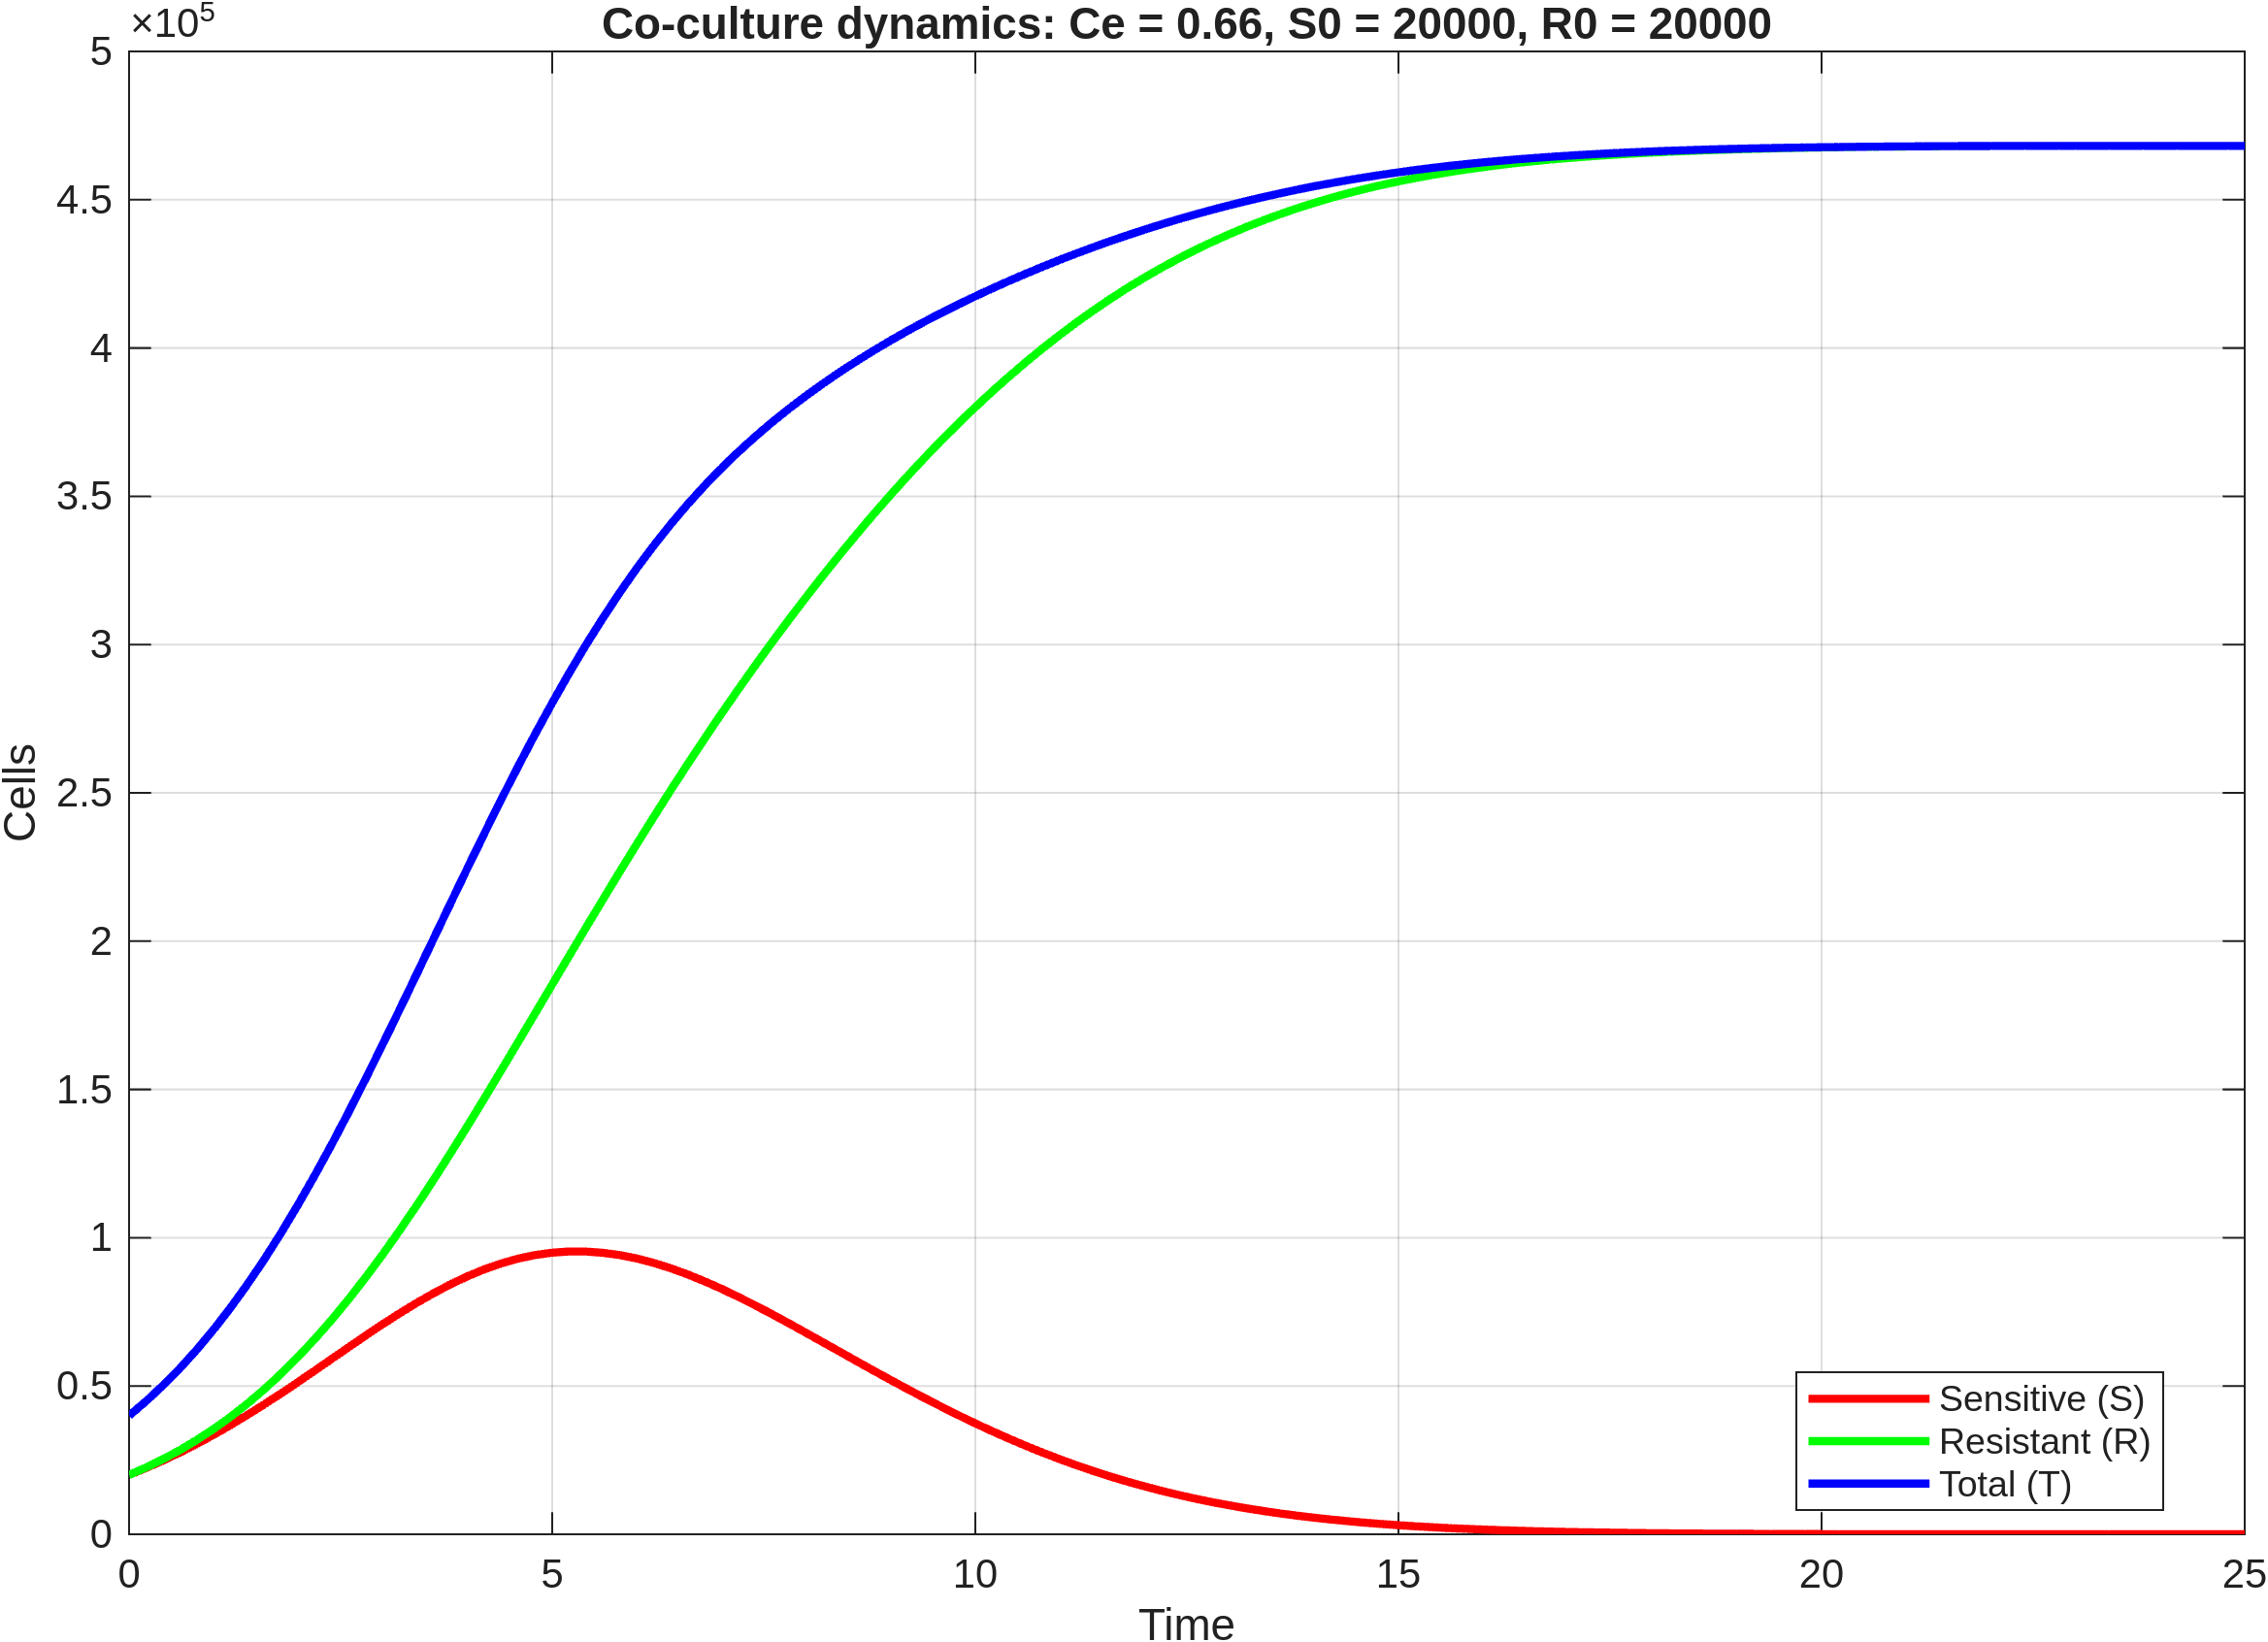

Source data for this figure (header and first rows):
time, S, R, T
0, 20000, 20000, 40000
0.2, 22336, 22521, 44857
0.4, 24854, 25308, 50162
0.6, 27562, 28387, 55949
0.8, 30461, 31783, 62245
1, 33550, 35520, 69071
1.2, 36819, 39614, 76433
1.4, 40257, 44086, 84343
1.6, 43848, 48950, 92798
1.8, 47570, 54221, 101791
2, 51399, 59905, 111303
2.2, 55300, 66007, 121307
2.4, 59242, 72527, 131769
2.6, 63181, 79457, 142638
2.8, 67077, 86787, 153865
3, 70883, 94496, 165379
3.2, 74554, 102557, 177111
3.4, 78042, 110933, 188975
3.6, 81306, 119615, 200921
3.8, 84307, 128559, 212866
4, 87008, 137710, 224719
4.2, 89366, 147050, 236415
4.4, 91355, 156533, 247888
4.6, 92973, 166103, 259076
4.8, 94173, 175729, 269903
5, 94953, 185374, 280327
5.2, 95353, 195007, 290360
5.4, 95336, 204585, 299921
5.6, 94910, 214081, 308991
5.8, 94136, 223487, 317623
6, 92994, 232761, 325755
6.2, 91501, 241881, 333382
6.4, 89707, 250852, 340559
6.6, 87634, 259650, 347283
6.8, 85316, 268265, 353581
7, 82778, 276692, 359469
7.2, 80046, 284929, 364975
7.4, 77166, 292977, 370143
7.6, 74178, 300839, 375016
7.8, 71081, 308501, 379582
8, 67921, 315976, 383897
8.2, 64731, 323269, 388000
8.4, 61534, 330379, 391913
8.6, 58331, 337286, 395617
8.8, 55154, 344002, 399156
9, 52021, 350526, 402548
9.2, 48943, 356850, 405792
9.4, 45929, 362966, 408895
9.6, 42993, 368871, 411864
9.8, 40140, 374562, 414703
10, 37390, 380056, 417446
10.2, 34743, 385345, 420088
10.4, 32206, 390429, 422636
10.6, 29783, 395309, 425093
10.8, 27478, 399982, 427460
11, 25292, 404450, 429742
11.2, 23223, 408715, 431938
11.4, 21276, 412777, 434053
11.6, 19449, 416639, 436088
11.8, 17739, 420302, 438041
... 66 more rows
